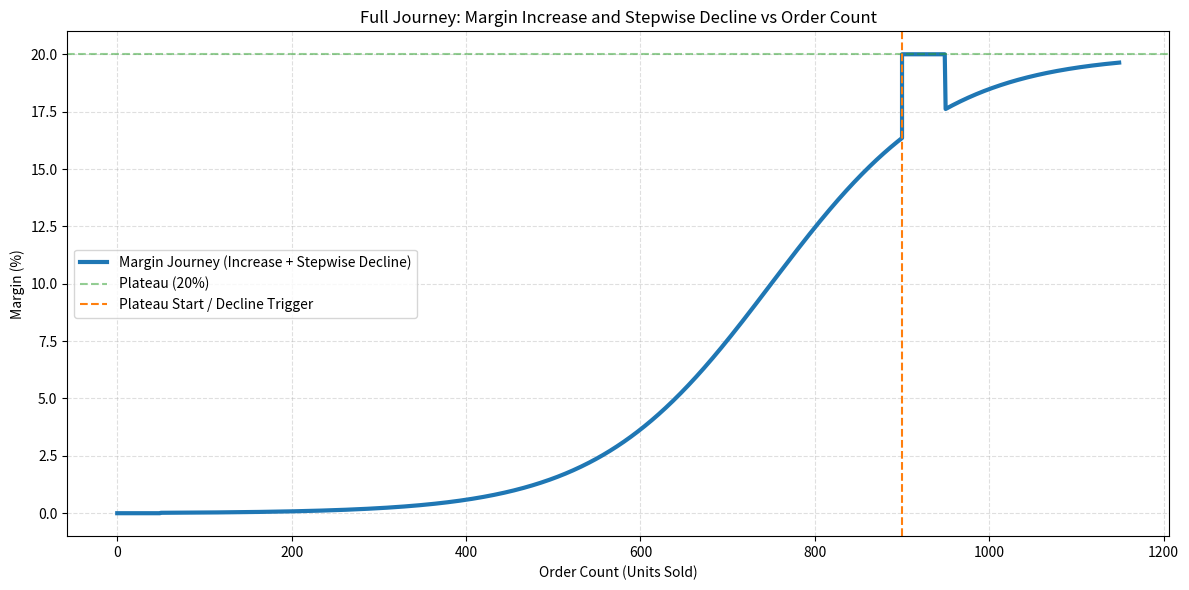

Python code for this plot:
import numpy as np
import matplotlib.pyplot as plt

# Parameters
max_margin = 20
sigmoid_k = 0.01
sigmoid_midpoint = 750
sigmoid_threshold = 50

plateau_margin = 20
plateau_order_count = 900    # Plateau starts here (earlier)
decline_rate = 5             # Margin reduction per step (more visible)
decline_step_orders = 50     # Orders between decline steps (shorter for more steps)
decline_steps = 5            # Number of steps to show

# Sigmoid margin up to plateau
order_counts_increase = np.arange(0, plateau_order_count + 1)
sigmoid_margin = np.where(
    order_counts_increase < sigmoid_threshold,
    0,
    max_margin / (1 + np.exp(-sigmoid_k * (order_counts_increase - sigmoid_midpoint)))
)

# Stepwise decline after plateau
step_down_counts = []
step_down_margins = []
current_margin = plateau_margin

for i in range(decline_steps):
    start_order = plateau_order_count + i * decline_step_orders
    end_order = plateau_order_count + (i + 1) * decline_step_orders
    for order in range(start_order, end_order):
        sigmoid_floor = max_margin / (1 + np.exp(-sigmoid_k * (order - sigmoid_midpoint)))
        final_margin = max(current_margin, sigmoid_floor)
        step_down_counts.append(order)
        step_down_margins.append(final_margin)
    current_margin -= decline_rate

# Combine both parts
all_order_counts = np.concatenate([order_counts_increase, step_down_counts])
all_margins = np.concatenate([sigmoid_margin, step_down_margins])

plt.figure(figsize=(12, 6))
plt.plot(all_order_counts, all_margins, label='Margin Journey (Increase + Stepwise Decline)', color='tab:blue', linewidth=3)
plt.axhline(y=max_margin, linestyle='--', color='tab:green', alpha=0.5, label='Plateau (20%)')
plt.axvline(x=plateau_order_count, color='tab:orange', linestyle='--', label='Plateau Start / Decline Trigger')

plt.xlabel('Order Count (Units Sold)')
plt.ylabel('Margin (%)')
plt.title('Full Journey: Margin Increase and Stepwise Decline vs Order Count')
plt.legend()
plt.grid(True, linestyle='--', alpha=0.4)
plt.tight_layout()
plt.show()
